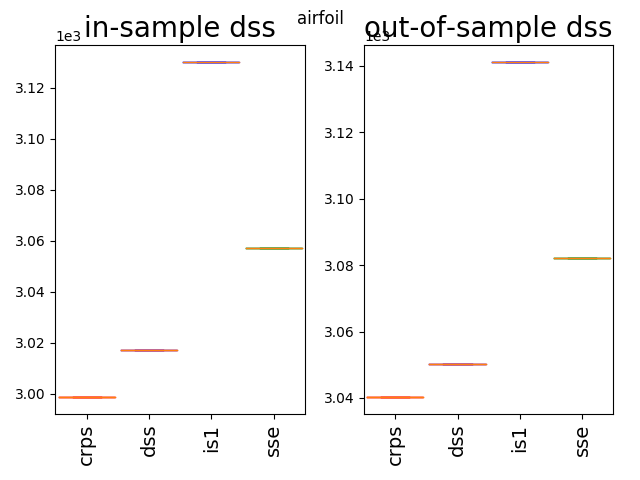

Values plotted in this chart, from the file beside it:
3040.25, 3050.12, 3141.17, 3082.23
3040, 3050, 3141, 3082
3040, 3050, 3141, 3082
3040, 3050, 3141, 3082
3040, 3050, 3141, 3082
3040, 3050, 3141, 3082
3040, 3050, 3141, 3082
3040, 3050, 3141, 3082
3040, 3050, 3141, 3082
3040, 3050, 3141, 3082
3040, 3050, 3141, 3082
3040, 3050, 3141, 3082
3040, 3050, 3141, 3082
3040, 3050, 3141, 3082
3040, 3050, 3141, 3082
3040, 3050, 3141, 3082
3040, 3050, 3141, 3082
3040, 3050, 3141, 3082
3040, 3050, 3141, 3082
3040, 3050, 3141, 3082
